Photos from the image-classification dataset "split" in the GitHub repository Akshat-Aggarwal-200/Plant-Disease-Detection. Its 4 classes are: apple apple scab, apple black rot, apple cedar apple rust, apple healthy.

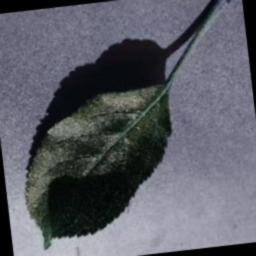
Label: apple healthy

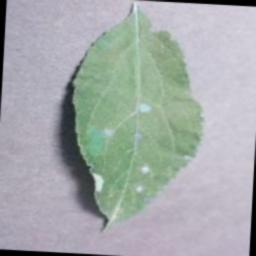
Label: apple cedar apple rust

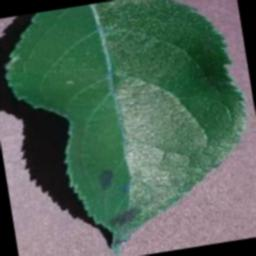
Label: apple apple scab

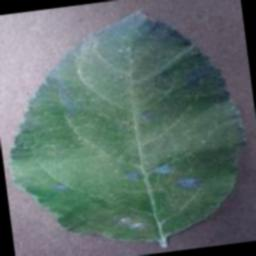
Label: apple cedar apple rust

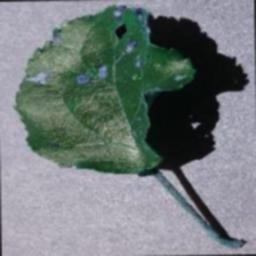
Label: apple black rot

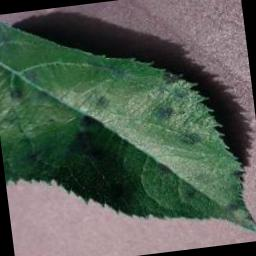
Label: apple apple scab
